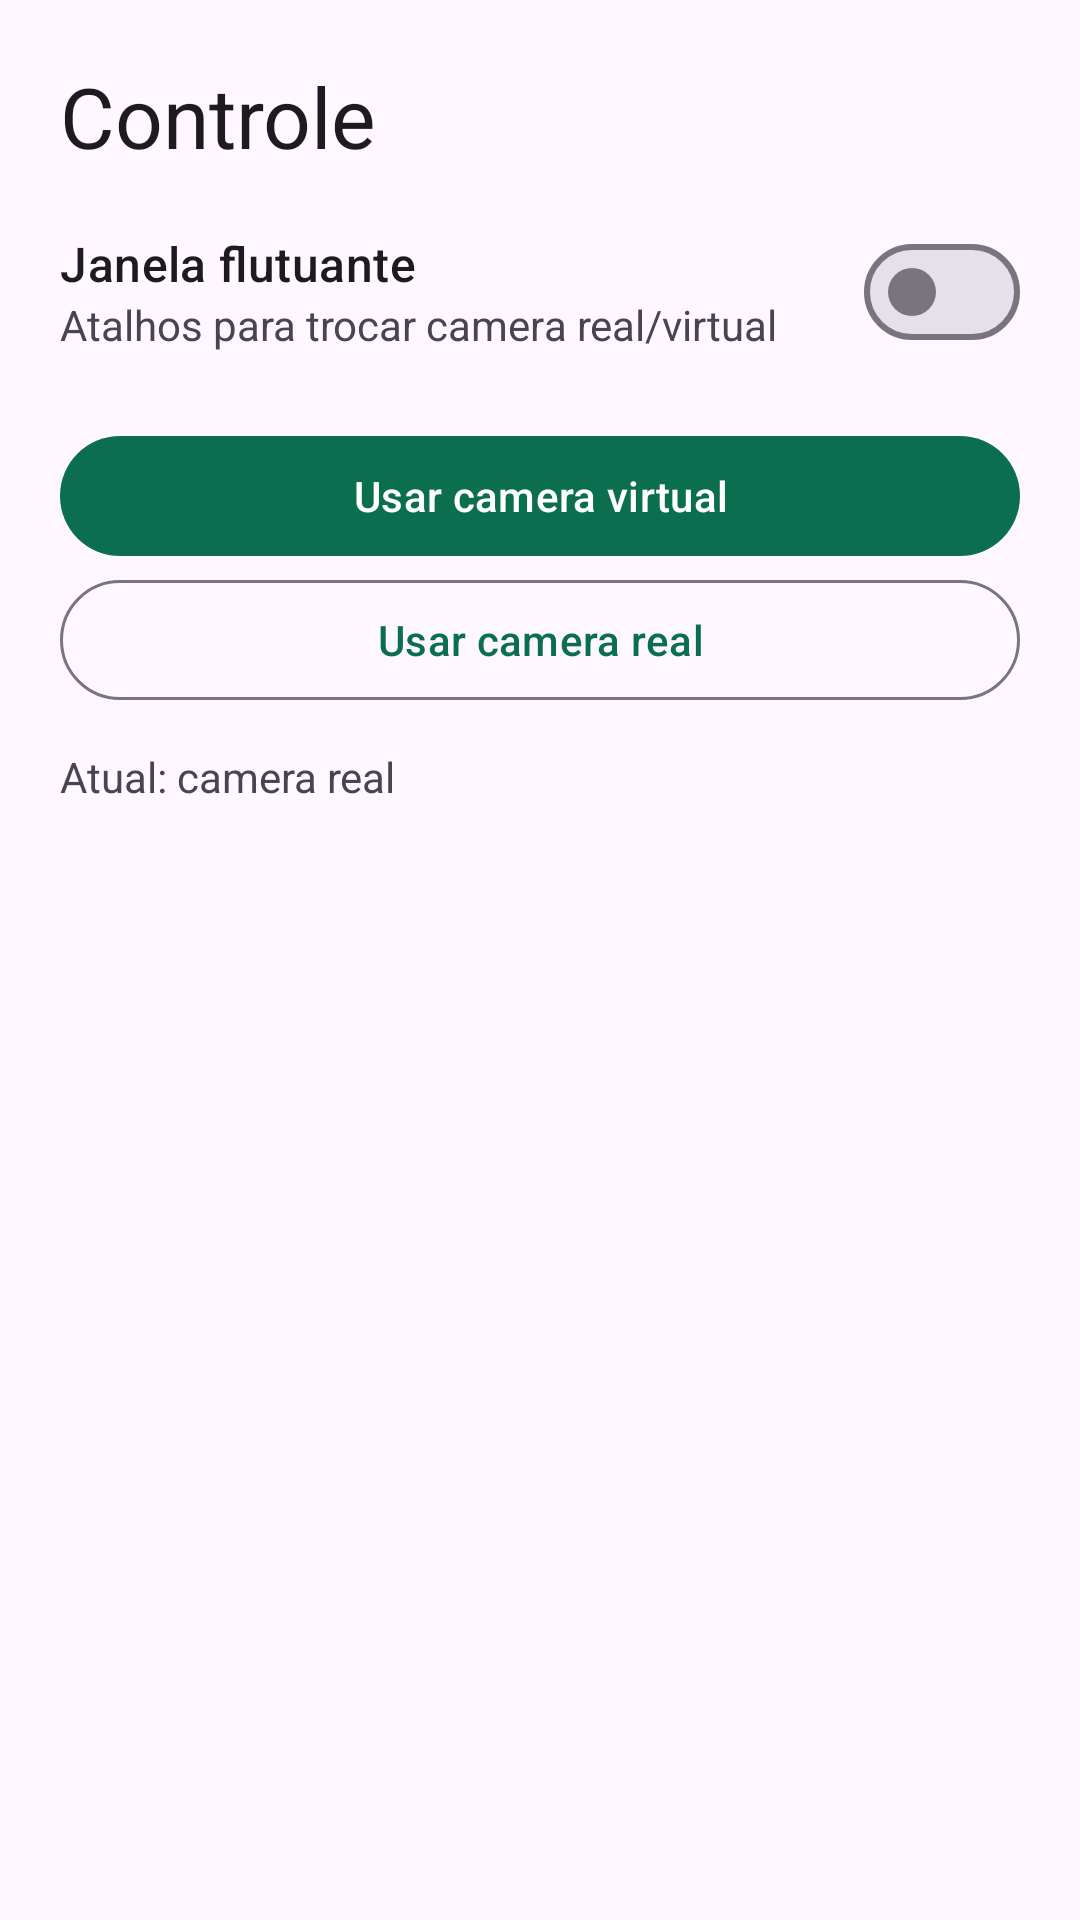

Reconstruct the res/layout file that produces this screen, plus the resources it refers to.
<!-- AndroidManifest.xml: application theme Theme.VCamGD -->
<!-- res/layout/fragment_control.xml -->
<?xml version="1.0" encoding="utf-8"?>
<LinearLayout xmlns:android="http://schemas.android.com/apk/res/android"
    android:layout_width="match_parent"
    android:layout_height="match_parent"
    android:orientation="vertical"
    android:padding="20dp">

    <TextView
        android:layout_width="match_parent"
        android:layout_height="wrap_content"
        android:text="@string/tab_control"
        android:textAppearance="?attr/textAppearanceHeadlineMedium" />

    <LinearLayout
        android:layout_width="match_parent"
        android:layout_height="wrap_content"
        android:layout_marginTop="16dp"
        android:gravity="center_vertical"
        android:orientation="horizontal">

        <LinearLayout
            android:layout_width="0dp"
            android:layout_height="wrap_content"
            android:layout_weight="1"
            android:orientation="vertical">

            <TextView
                android:layout_width="match_parent"
                android:layout_height="wrap_content"
                android:text="@string/floating_window"
                android:textAppearance="?attr/textAppearanceTitleMedium" />

            <TextView
                android:layout_width="match_parent"
                android:layout_height="wrap_content"
                android:text="@string/floating_window_desc" />
        </LinearLayout>

        <com.google.android.material.materialswitch.MaterialSwitch
            android:id="@+id/switchOverlay"
            android:layout_width="wrap_content"
            android:layout_height="wrap_content" />
    </LinearLayout>

    <com.google.android.material.button.MaterialButton
        android:id="@+id/btnVirtual"
        android:layout_width="match_parent"
        android:layout_height="wrap_content"
        android:layout_marginTop="20dp"
        android:text="@string/switch_to_virtual_camera" />

    <com.google.android.material.button.MaterialButton
        android:id="@+id/btnReal"
        style="@style/Widget.Material3.Button.OutlinedButton"
        android:layout_width="match_parent"
        android:layout_height="wrap_content"
        android:text="@string/switch_to_real_camera" />

    <TextView
        android:id="@+id/currentCamera"
        android:layout_width="match_parent"
        android:layout_height="wrap_content"
        android:layout_marginTop="12dp"
        android:text="@string/using_real_camera" />
</LinearLayout>
<!-- resources referenced by this layout -->
<resources>
  <string name="floating_window">Janela flutuante</string>
  <string name="floating_window_desc">Atalhos para trocar camera real/virtual</string>
  <string name="switch_to_real_camera">Usar camera real</string>
  <string name="switch_to_virtual_camera">Usar camera virtual</string>
  <string name="tab_control">Controle</string>
  <string name="using_real_camera">Atual: camera real</string>
  <style name="Theme.VCamGD" parent="Theme.Material3.Light.NoActionBar">
          <item name="colorPrimary">@color/seed</item>
          <item name="colorSecondary">@color/seed</item>
      </style>
  <color name="seed">#0B6E4F</color>
</resources>
